Run: headless pygame with SDL's dummy video driver; simulated clock (each Clock.tick advances the game by its frame time, no real sleeping); random seed 0; keys injected as events and as key.get_pressed() state; no mouse input.
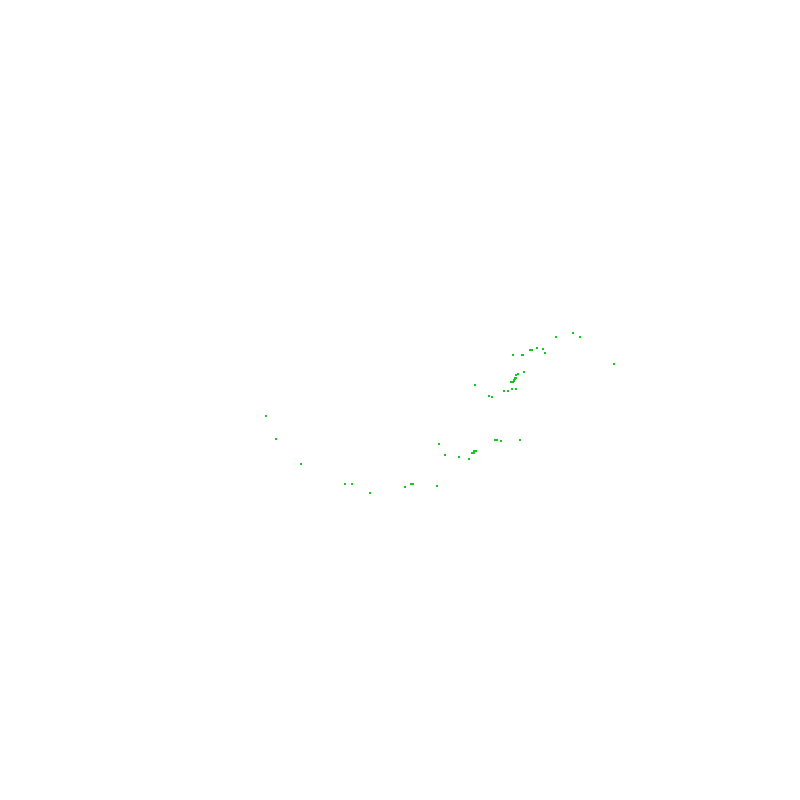
Frame 1 of 4 · flips 1–60 · no input
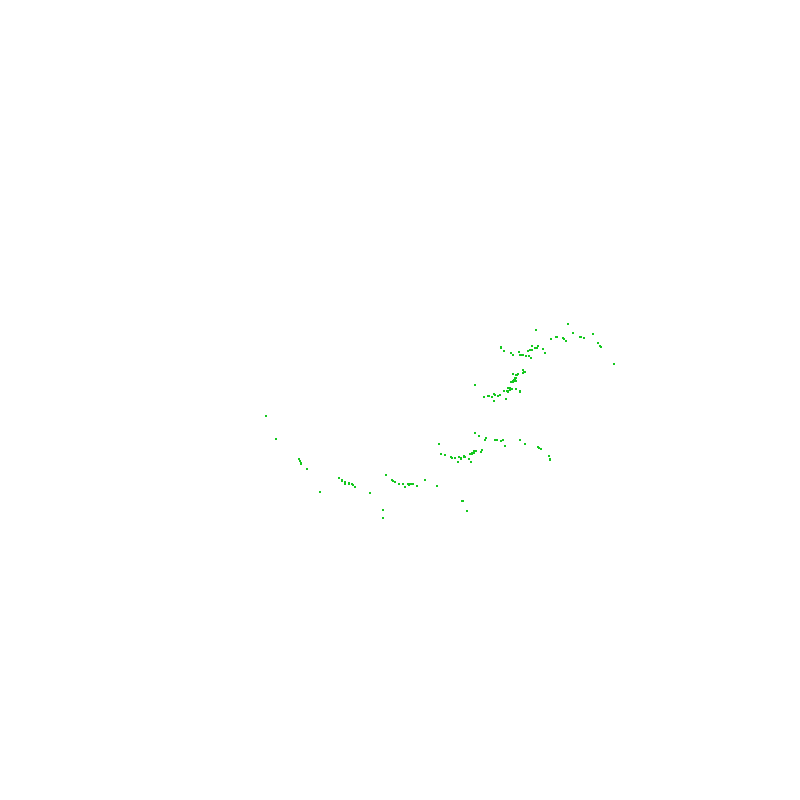
Frame 2 of 4 · flips 61–180 · tapped SPACE, RETURN · held RIGHT (→), D
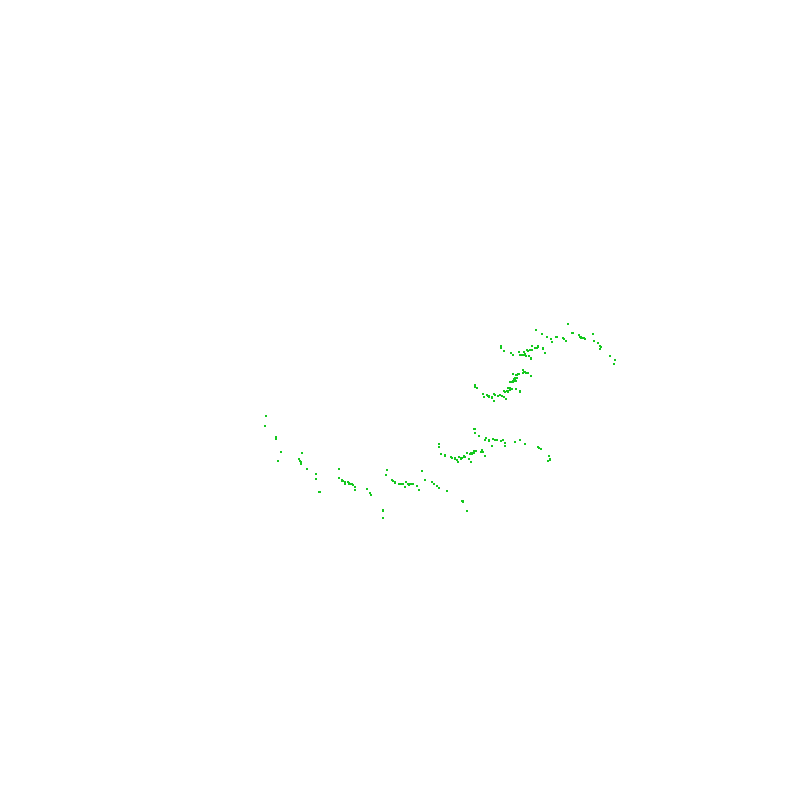
Frame 3 of 4 · flips 181–300 · held DOWN (↓), S
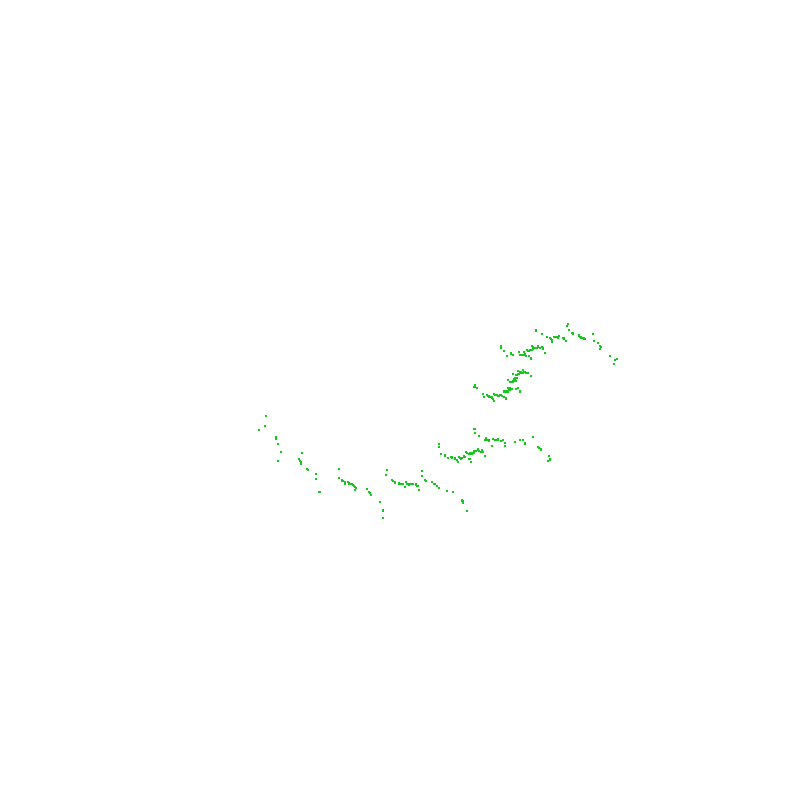
Frame 4 of 4 · flips 301–420 · held LEFT (←), A, UP (↑), W

The pygame program that drew these frames:

import pygame as pg
import sys
import random

screen = pg.display.set_mode((800, 800))
pg.init()
pg.display.set_caption("Function generator")
screen.fill((255, 255, 255))

x=1
y=1

for i in range(10000):
    rand = random.randint(0,1)

    if rand == 0:
        x = -0.4*x-1
        y = -0.4*y+0.1

    if rand == 1:
        x = 0.76*x-0.4*y
        y = 0.4*x+0.76*y

    if i >= 100:
        pg.draw.rect(screen, (20, 200, 30), pg.Rect(300-x*300, 400-y*300, 2, 2))

        pg.display.flip()

        for event in pg.event.get():
            if event.type == pg.QUIT:
                sys.exit(0)


while True:
    for event in pg.event.get():
        if event.type == pg.QUIT:
            sys.exit(0)
